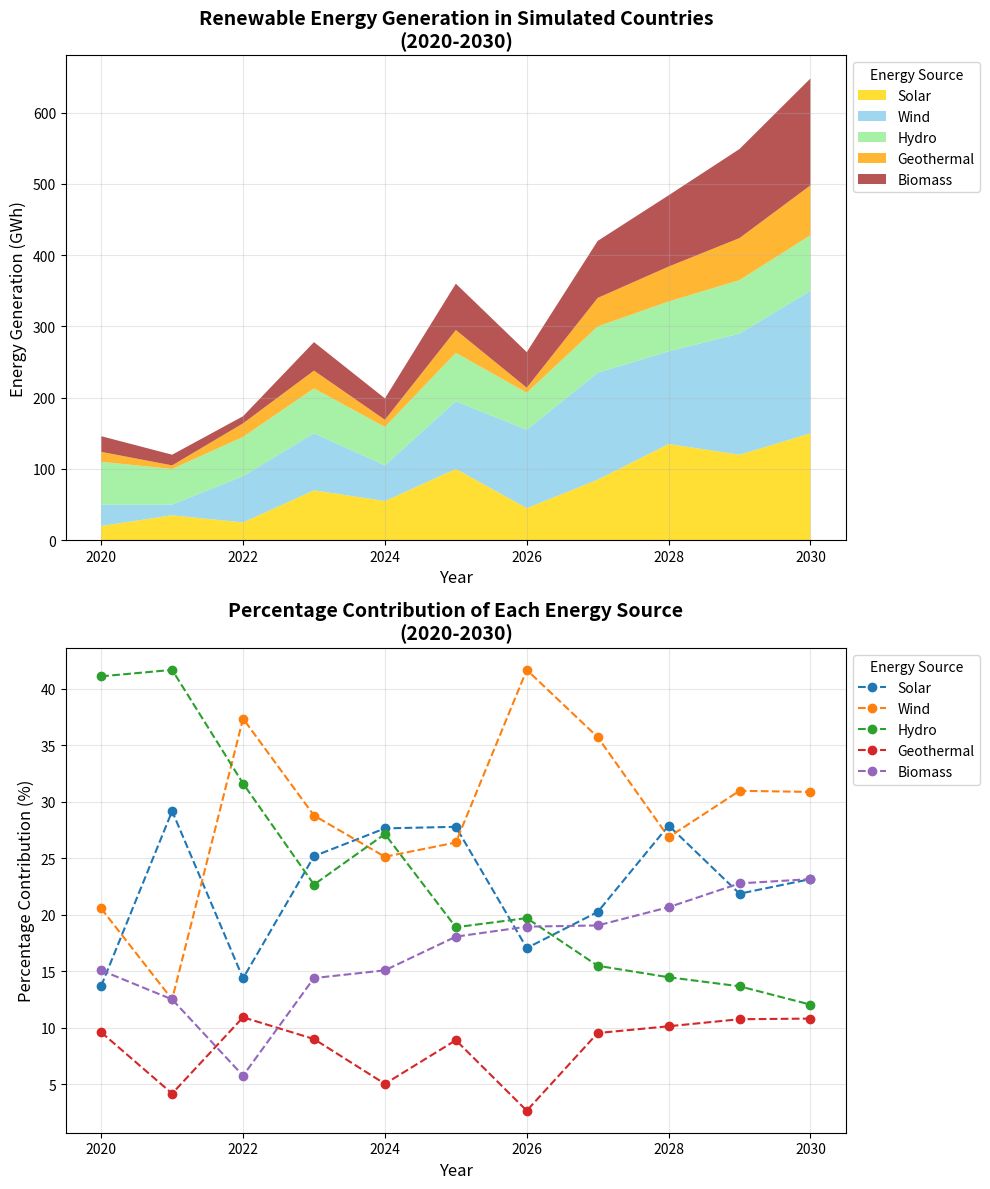

Source code (Python):
import matplotlib.pyplot as plt
import numpy as np

years = np.arange(2020, 2031)

# Randomly altered data for renewable energy generation for each country
solaria_energy = [20, 35, 25, 70, 55, 100, 45, 85, 135, 120, 150]
windlandia_energy = [30, 15, 65, 80, 50, 95, 110, 150, 130, 170, 200]
hydrovia_energy = [60, 50, 55, 63, 54, 68, 52, 65, 70, 75, 78]
geothermalia_energy = [14, 5, 19, 25, 10, 32, 7, 40, 49, 59, 70]
biomassia_energy = [22, 15, 10, 40, 30, 65, 50, 80, 100, 125, 150]

energy_sources = np.array([solaria_energy, windlandia_energy, hydrovia_energy, geothermalia_energy, biomassia_energy])
total_energy_per_year = energy_sources.sum(axis=0)
percentage_contributions = (energy_sources / total_energy_per_year) * 100

fig, axes = plt.subplots(nrows=2, ncols=1, figsize=(10, 12))

axes[0].stackplot(years, energy_sources, labels=['Solar', 'Wind', 'Hydro', 'Geothermal', 'Biomass'],
                  colors=['gold', 'skyblue', 'lightgreen', 'orange', 'brown'], alpha=0.8)
axes[0].set_title("Renewable Energy Generation in Simulated Countries\n(2020-2030)", fontsize=14, fontweight='bold')
axes[0].set_xlabel("Year", fontsize=12)
axes[0].set_ylabel("Energy Generation (GWh)", fontsize=12)
axes[0].legend(loc='upper left', bbox_to_anchor=(1, 1), title='Energy Source')
axes[0].grid(alpha=0.3)

for i, energy_source in enumerate(['Solar', 'Wind', 'Hydro', 'Geothermal', 'Biomass']):
    axes[1].plot(years, percentage_contributions[i], label=energy_source,
                 linestyle='--', marker='o', linewidth=1.5)
axes[1].set_title("Percentage Contribution of Each Energy Source\n(2020-2030)", fontsize=14, fontweight='bold')
axes[1].set_xlabel("Year", fontsize=12)
axes[1].set_ylabel("Percentage Contribution (%)", fontsize=12)
axes[1].legend(loc='upper left', bbox_to_anchor=(1, 1), title='Energy Source')
axes[1].grid(alpha=0.3)

plt.tight_layout()
plt.show()
